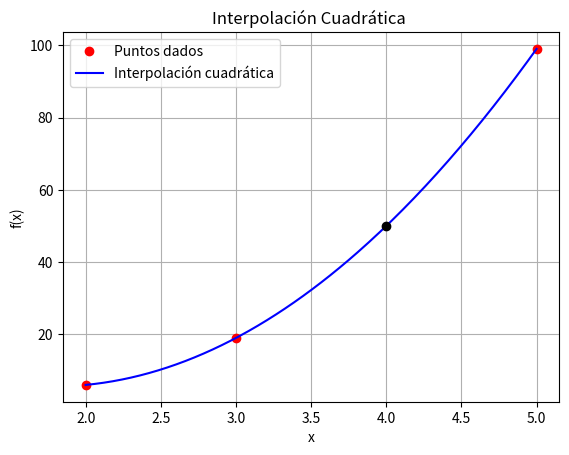

Here is the Python script that generated this plot:
import numpy as np
import matplotlib.pyplot as plt

x = np.array([2, 3, 5])
y = np.array([6, 19, 99])

coef = np.polyfit(x, y, 2)
polinomio = np.poly1d(coef)

f_4 = polinomio(4)
print(f"Estimación cuadrática: f(4) ≈ {f_4}")

x_vals = np.linspace(min(x), max(x), 200)
y_vals = polinomio(x_vals)

plt.plot(x, y, 'ro', label='Puntos dados')
plt.plot(x_vals, y_vals, 'b-', label='Interpolación cuadrática')
plt.scatter(4, f_4, color='black', zorder=5)
plt.title("Interpolación Cuadrática ")
plt.xlabel("x")
plt.ylabel("f(x)")
plt.legend()
plt.grid(True)
plt.show()
